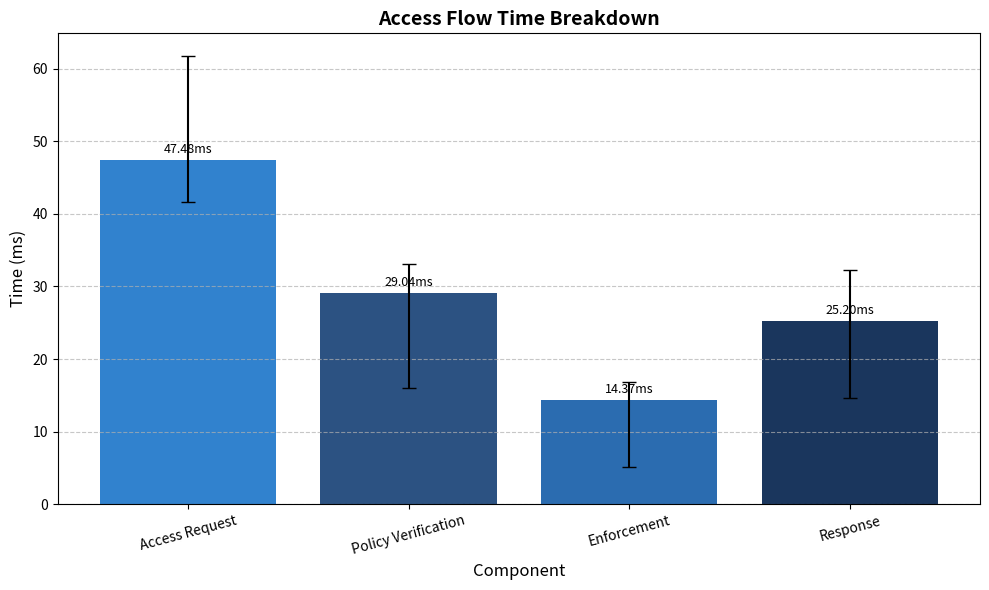

Generate this figure with matplotlib:
import matplotlib.pyplot as plt
import numpy as np

# Data from access-flow-performance.json aggregated results
components = ['Access Request', 'Policy Verification', 'Enforcement', 'Response']
times = [47.48, 29.04, 14.37, 25.20]  # Average times in ms
errors = [    # Min and max differences from average
    [5.85, 14.34],  # Access Request
    [13.00, 4.00],  # Policy Verification
    [9.29, 2.46],   # Enforcement
    [10.59, 7.09]   # Response
]

plt.figure(figsize=(10, 6))

# Create error bar plot
x_pos = np.arange(len(components))
bars = plt.bar(x_pos, times, yerr=np.array(errors).T, capsize=5,
               color=['#3182CE', '#2C5282', '#2B6CB0', '#1A365D'])

# Annotate bars
for bar in bars:
    height = bar.get_height()
    plt.annotate(f'{height:.2f}ms',
                xy=(bar.get_x() + bar.get_width() / 2, height),
                xytext=(0, 3),
                textcoords="offset points",
                ha='center', va='bottom', fontsize=9)

# Customize chart
plt.title('Access Flow Time Breakdown', fontsize=14, fontweight='bold')
plt.xlabel('Component', fontsize=12)
plt.ylabel('Time (ms)', fontsize=12)
plt.xticks(x_pos, components, rotation=15)
plt.grid(axis='y', linestyle='--', alpha=0.7)

plt.tight_layout()
plt.savefig('access_flow_breakdown.jpg', dpi=300, bbox_inches='tight')
plt.close()
